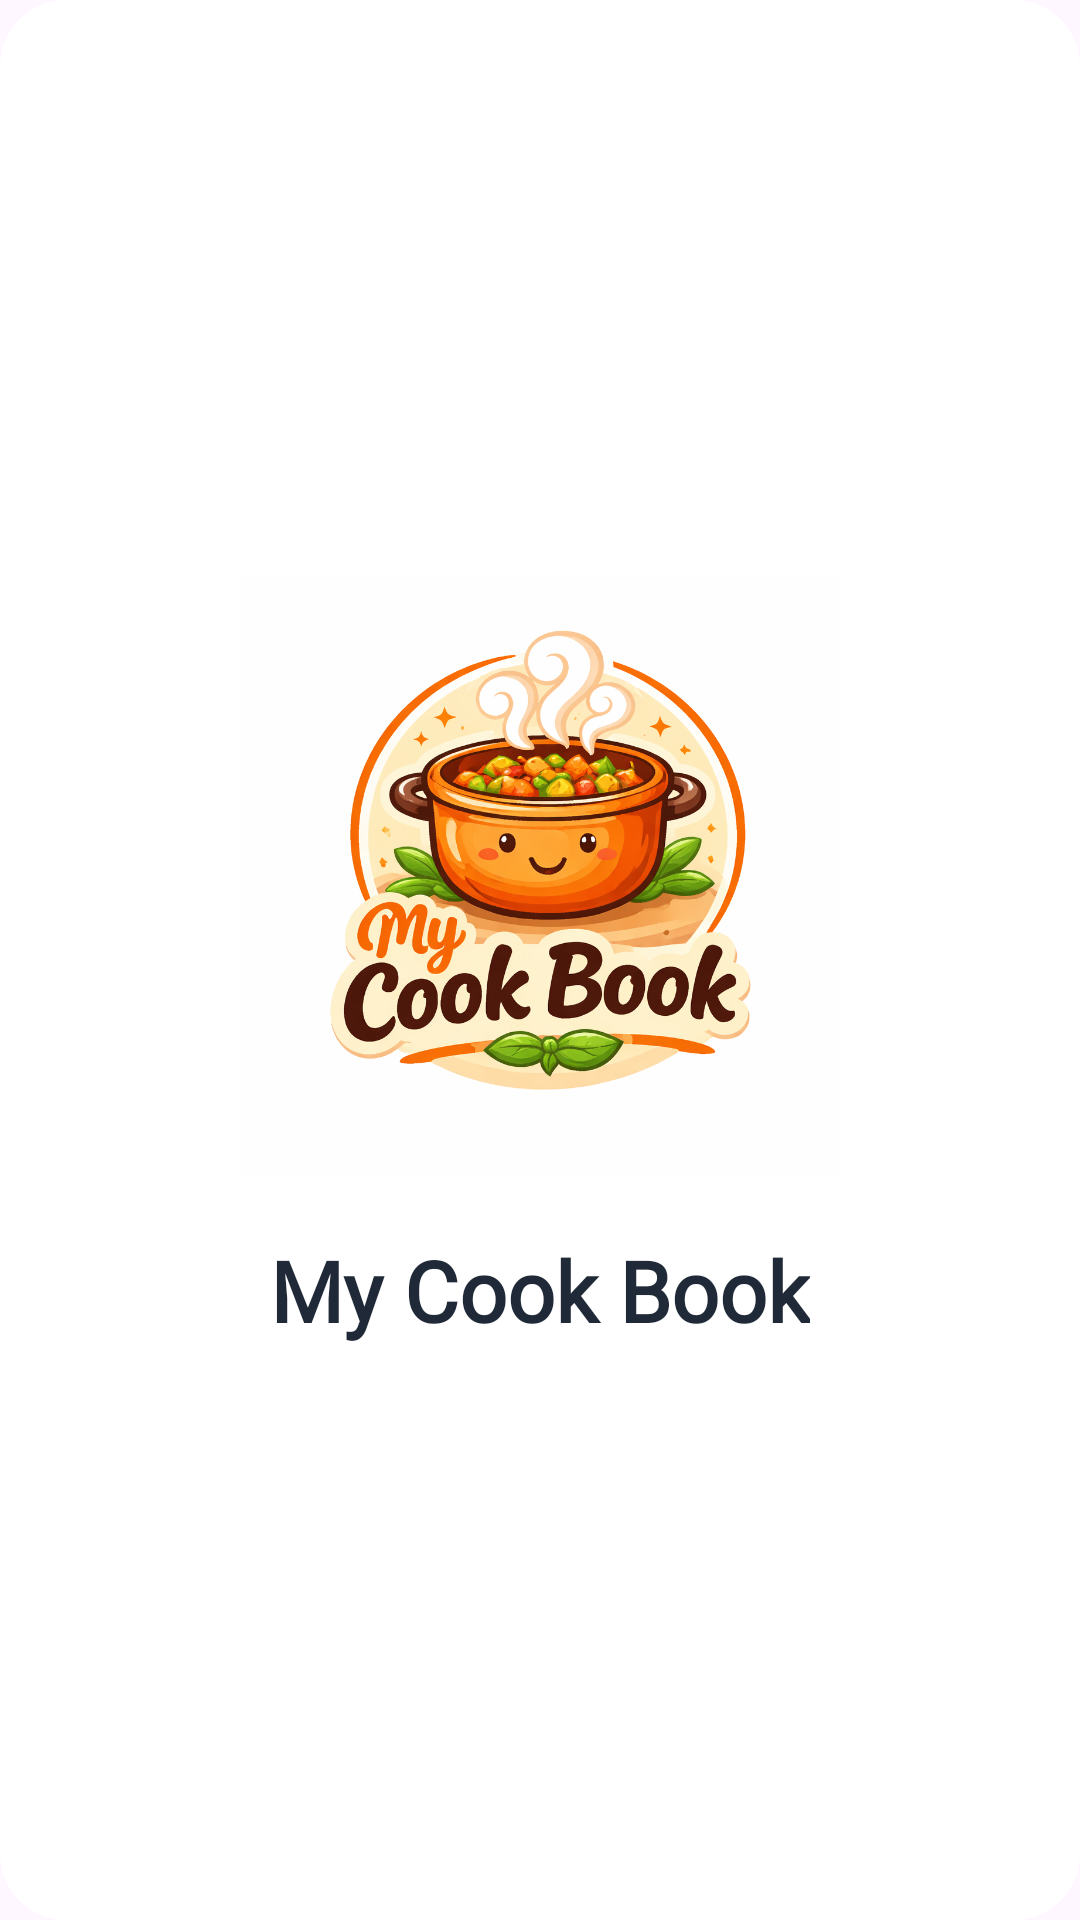

The Android layout XML behind this screen, and the referenced resources:
<!-- AndroidManifest.xml: application theme Theme.Recipe_App -->
<!-- res/layout/activity_splash.xml -->
<?xml version="1.0" encoding="utf-8"?>
<LinearLayout xmlns:android="http://schemas.android.com/apk/res/android"
    android:layout_width="match_parent"
    android:layout_height="match_parent"
    android:orientation="vertical"
    android:gravity="center"
    android:background="@drawable/bg_gradient">

    <ImageView
        android:layout_width="200dp"
        android:layout_height="200dp"
        android:scaleType="fitCenter"
        android:src="@drawable/recipe_logo" />

    <TextView
        android:layout_width="wrap_content"
        android:layout_height="wrap_content"
        android:layout_marginTop="20dp"
        android:fontFamily="@font/aclonica"
        android:text="My Cook Book"
        android:textColor="@color/c_text"
        android:textSize="28sp"
        android:textStyle="bold" />

</LinearLayout>
<!-- resources referenced by this layout -->
<resources>
  <color name="c_text">#1F2937</color>
  <!-- drawable bg_gradient (drawable) -->
  <shape xmlns:android="http://schemas.android.com/apk/res/android"
      android:shape="rectangle">
  
      <solid android:color="@color/c_card"/>
  
      <corners android:radius="22dp"/>
  
      <padding
          android:left="18dp"
          android:top="18dp"
          android:right="18dp"
          android:bottom="18dp"/>
  </shape>
  <!-- drawable recipe_logo: png bitmap (drawable, 564389 bytes) -->
  <style name="Theme.Recipe_App" parent="Base.Theme.Recipe_App" />
  <color name="c_card">#FFFFFF</color>
  <style name="Base.Theme.Recipe_App" parent="Theme.Material3.DayNight.NoActionBar">
          
          
      </style>
</resources>
